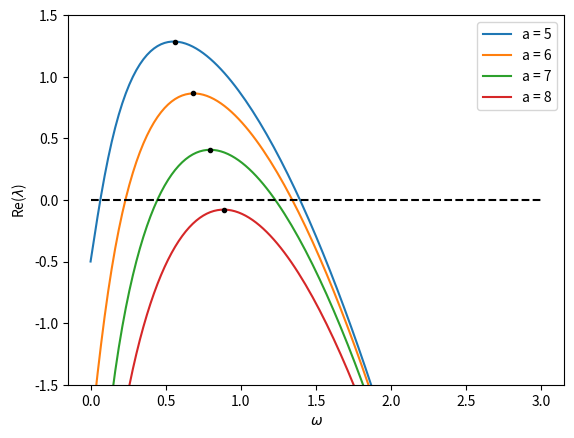
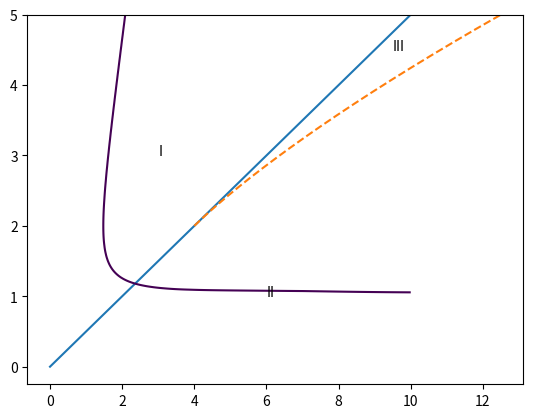

Recreate these plots in Python, in order.
#!/usr/bin/env python3
"""
Dispersion Curves for Tiger Bush Model:

"""

# =============================================================================
# Packages
# =============================================================================
import numpy as np
import matplotlib.pyplot as plt
from scipy.integrate import solve_ivp
import matplotlib.animation as manimation
rng = np.random.default_rng()

# =============================================================================
# Resultant
# =============================================================================
#def R(

# =============================================================================
# Dispersion Curve
# =============================================================================
def doDispersion(v, m, a_list):
	Na = len(a_list)
	Nw = 2**7
	# --- Variables
	wmax = 3
	w = np.linspace(0, wmax, Nw+1)
	lam = np.zeros( (2, Nw+1) , dtype=complex)

	# --- Initialize graph, step through a
	fig, ax = plt.subplots()
	ax.set(xlabel = r'$\omega$', ylabel = r'Re($\lambda$)')
	for ka in range(Na):
		a = a_list[ka]
		# --- Equilibria
		wbp = (a + np.sqrt(a**2 - 4*m**2))/2
		wbm = (a - np.sqrt(a**2 - 4*m**2))/2
		nbp = m/wbp
		nbm = m/wbm
		
		# --- Compute eigenvalues as a function of lambda
		for kw in range(Nw+1):
			fn = m - w[kw]**2
			fw = nbm**2
			gn = -2*m
			gw = 1 - nbm**2 + 1j*v*w[kw]
			J = np.array([ [fn, fw], [gn, gw] ])
			lam[:, kw] = np.linalg.eigvals(J)
		ax.plot(w, lam[0,:].real, label = f'a = {a:1d}')
		kwmax = np.argmax(lam[0,:].real)
		ax.plot(w[kwmax], lam[0, kwmax].real, '.k')
		print(f'for a = {a:1.1f}')
		print(f'we find lam = {lam[0, kwmax].real:.4f} {lam[0,kwmax].imag:+.4f}j')
		print(f'and wavelength = {2*np.pi/w[kwmax]:1.3f}')
	ax.set(ylim=(-1.5, 1.5))
	ax.plot([0, wmax], [0, 0], '--k')
	ax.legend(loc = 'upper right')
	return fig, ax
	
# =============================================================================
# Dispersion Curve
# =============================================================================
def doStability(v):
    # --- From trace of Jacobian
    m = np.linspace(2, 5, 2**8+1)
    a = m**2/np.sqrt(m-1)

	# --- Initialize stability diagram
    fig, ax = plt.subplots()
    ax.plot([0, 10], [0, 5])
    ax.plot(a, m, '--')
    
    # --- Get level curves
    gm = np.linspace(5/2**8, 10, 2**8)
    m = np.linspace(5/2**8, 5, 2**8)
    [GM, M] = np.meshgrid(gm, m)
    A = 2*M + GM
    Alpha = A/M
    N0 = (Alpha + np.sqrt(Alpha**2 - 4))/2
    N02 = N0**2
    B = 1 + N0**2
    
    # --- Resultant
    R = B**2*M**2*v**6 + 2*B**4*M*v**4 + 4*B**3*M**2*v**4
    R = R - 8*B**3*M**N02*v**4 - 4*B**2*M**3*v**4 + 8*B**2*M**2*N02*v**4 
    R = R + 4*B*M**3*N02*v**4 + B**6*v**2 + 8*B**5*M*v**2 - 8*B**4*M**2*v**2
    R = R - 40*B**4*M*N02*v**2 + 76*B**3*M**2*N02*v**2 - 40*B**2*M**3*N02*v**2 
    R = R - 32*B**2*M**2*N02**2*v**2 + 32*B*M**3*N02**2*v**2 + 4*M**4*N02**2*v**2
    R = R + 4*B**7 - 4*B**6*M - 24*B**5*M*N02
    R = R + 24*B**4*M**2*N02 + 48*B**3*M**2*N02**2 - 48*B**2*M**3*N02**2
    R = R - 32*B*M**3*N02**3 + 32*M**4*N02**3
    
    C = plt.contour(GM, M, R, [0])

    ax.text(3, 3, 'I')
    ax.text(6, 1, 'II')
    ax.text(9.5, 4.5, 'III')
#    ax.set(xlabel = 'a', ylabel = 'm', xlim = (0, 10), ylim = (0, 5))

    return fig, ax

# =============================================================================
# Main Simulation Function
# =============================================================================
def tiger_bush_dispersion():
	# --- Parameters
	v = 20
	m = 2
	a_list = [5, 6, 7, 8]
	
	fig1, ax1 = doDispersion(v, m, a_list)
	fig2, ax2 = doStability(v)
	plt.show()
	
		


# =============================================================================
# Execute the simulation if the script is run directly
# =============================================================================
if __name__ == "__main__":
    tiger_bush_dispersion()
